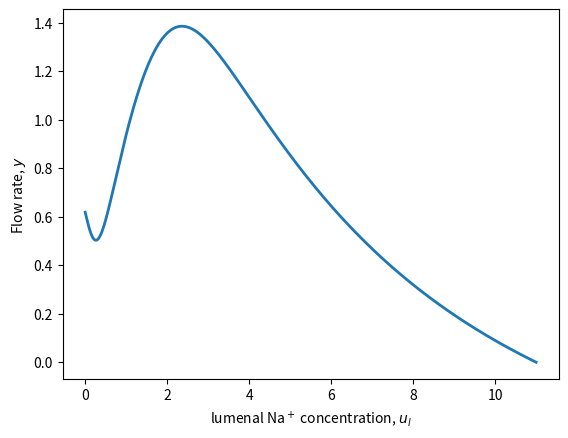

Generate this figure with matplotlib:

#     -------------------------------------------------------------------
# 
#      Fluid absorption as a function of lumenal Na concentration,
#      in nondimensional variables.
# 
#      For Chapter 18, Fig. 18.3 of
#      Keener and Sneyd, Mathematical Physiology, 3rd Edition, Springer.
# 
# [redacted]
# 
#     -------------------------------------------------------------------

import numpy as np
import matplotlib.pyplot as plt

# parameters
beta = 1
gam = 10
rho = 1
u0 = 1

# define range for ul
ui = np.linspace(0, 10, 1000)
fi = (ui ** 3) / (1 + ui ** 3)
ul = ui + beta * fi

# solve quadratic equation for y
a = rho
b = rho + ul
c = ui - u0 + (1 - gam) * beta * fi
y = (-b + np.sqrt(b ** 2 - 4 * a * c)) / (2 * a)

plt.plot(ul, y, linewidth=2)
plt.xlabel('lumenal Na$^+$ concentration, $u_l$')
plt.ylabel('Flow rate, $y$')

